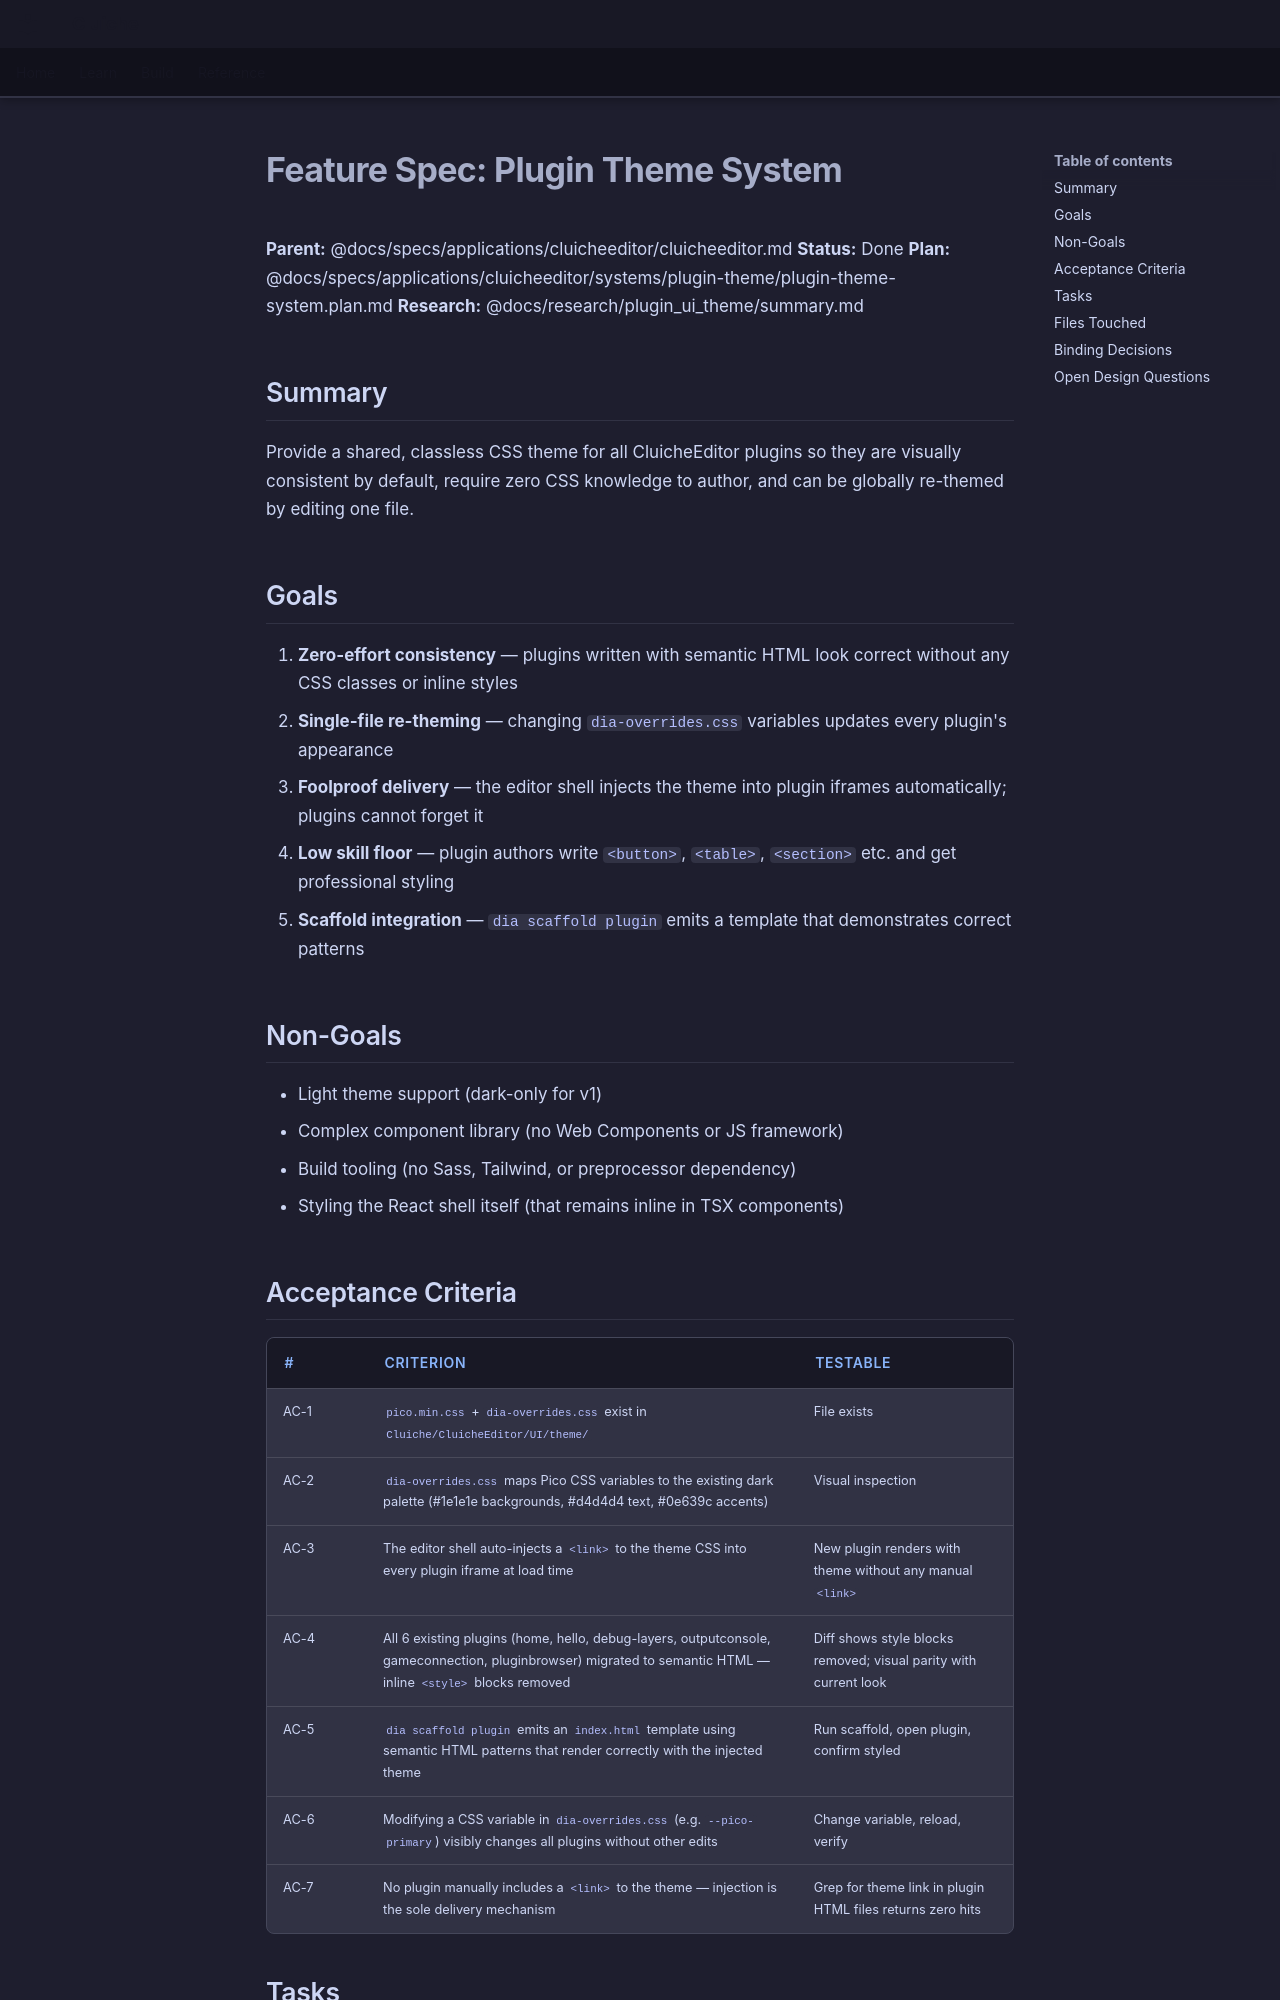

repository: LenihanConor/Cluiche · page: specs/applications/cluicheeditor/systems/plugin-theme/plugin-theme-system/index.html · generator: mkdocs

# Feature Spec: Plugin Theme System

**Parent:** @docs/specs/applications/cluicheeditor/cluicheeditor.md
**Status:** Done
**Plan:** @docs/specs/applications/cluicheeditor/systems/plugin-theme/plugin-theme-system.plan.md
**Research:** @docs/research/plugin_ui_theme/summary.md

## Summary

Provide a shared, classless CSS theme for all CluicheEditor plugins so they are visually consistent by default, require zero CSS knowledge to author, and can be globally re-themed by editing one file.

## Goals

1. **Zero-effort consistency** — plugins written with semantic HTML look correct without any CSS classes or inline styles
2. **Single-file re-theming** — changing `dia-overrides.css` variables updates every plugin's appearance
3. **Foolproof delivery** — the editor shell injects the theme into plugin iframes automatically; plugins cannot forget it
4. **Low skill floor** — plugin authors write `<button>`, `<table>`, `<section>` etc. and get professional styling
5. **Scaffold integration** — `dia scaffold plugin` emits a template that demonstrates correct patterns

## Non-Goals

- Light theme support (dark-only for v1)
- Complex component library (no Web Components or JS framework)
- Build tooling (no Sass, Tailwind, or preprocessor dependency)
- Styling the React shell itself (that remains inline in TSX components)

## Acceptance Criteria

| # | Criterion | Testable |
|---|-----------|----------|
| AC-1 | `pico.min.css` + `dia-overrides.css` exist in `Cluiche/CluicheEditor/UI/theme/` | File exists |
| AC-2 | `dia-overrides.css` maps Pico CSS variables to the existing dark palette (#1e1e1e backgrounds, #d4d4d4 text, #0e639c accents) | Visual inspection |
| AC-3 | The editor shell auto-injects a `<link>` to the theme CSS into every plugin iframe at load time | New plugin renders with theme without any manual `<link>` |
| AC-4 | All 6 existing plugins (home, hello, debug-layers, outputconsole, gameconnection, pluginbrowser) migrated to semantic HTML — inline `<style>` blocks removed | Diff shows style blocks removed; visual parity with current look |
| AC-5 | `dia scaffold plugin` emits an `index.html` template using semantic HTML patterns that render correctly with the injected theme | Run scaffold, open plugin, confirm styled |
| AC-6 | Modifying a CSS variable in `dia-overrides.css` (e.g. `--pico-primary`) visibly changes all plugins without other edits | Change variable, reload, verify |
| AC-7 | No plugin manually includes a `<link>` to the theme — injection is the sole delivery mechanism | Grep for theme link in plugin HTML files returns zero hits |
